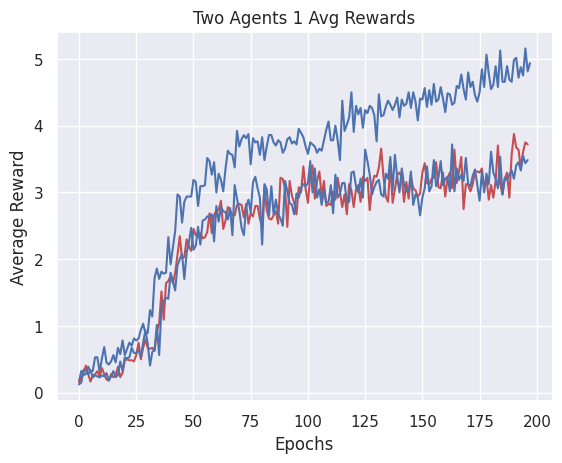

Here is the Python script that generated this plot:
import numpy as np
import seaborn as sns
import matplotlib.pyplot as plt

single_agent_avg_rewards = np.array([
    0.169, 0.325, 0.263, 0.279, 0.388, 0.311, 0.327, 0.529, 0.529, 0.309, 0.512, 0.684,
    0.451, 0.42, 0.468, 0.561, 0.452, 0.671, 0.577, 0.781, 0.562, 0.656, 0.749, 0.702,
    0.812, 0.781, 0.812, 0.938, 1.032, 0.891, 0.891, 1.235, 1.141, 1.72, 1.86, 1.704,
    1.813, 1.782, 1.797, 2.329, 1.922, 2.172, 2.422, 2.969, 2.938, 2.547, 2.86, 2.938,
    2.938, 2.938, 3.188, 3.157, 2.797, 3.094, 3.094, 3.109, 3.516, 3.469, 3.266, 3.453,
    3.0, 3.281, 3.187, 3.016, 3.359, 3.625, 3.578, 3.562, 3.375, 3.922, 3.688, 3.797,
    3.859, 3.813, 3.875, 3.422, 3.812, 3.75, 3.766, 3.563, 3.828, 3.484, 3.688, 3.86,
    3.86, 3.75, 3.703, 3.782, 3.75, 3.594, 3.656, 3.797, 3.828, 3.734, 3.766, 3.719,
    3.953, 3.891, 3.828, 3.687, 3.578, 3.75, 3.719, 3.688, 3.594, 3.656, 3.625, 3.781,
    3.938, 4.063, 3.781, 3.782, 4.0, 3.782, 3.485, 4.376, 3.922, 4.016, 4.126, 4.501,
    3.907, 4.298, 4.172, 4.266, 3.969, 4.235, 4.188, 4.298, 4.266, 4.157, 3.766, 4.47,
    4.141, 4.157, 4.282, 4.376, 4.313, 4.235, 4.313, 4.423, 4.126, 4.392, 4.298, 4.329,
    4.501, 4.267, 4.501, 4.36, 4.079, 4.407, 4.392, 4.564, 4.283, 4.533, 4.314, 4.626,
    4.361, 4.392, 4.579, 4.407, 4.204, 4.486, 4.47, 4.314, 4.345, 4.595, 4.564, 4.767,
    4.548, 4.392, 4.798, 4.58, 4.658, 4.454, 4.361, 4.501, 4.845, 4.58, 5.064, 4.783,
    4.548, 4.611, 4.892, 4.58, 5.127, 4.658, 4.658, 4.893, 4.689, 4.658, 4.986, 5.017,
    4.72, 4.877, 4.752, 5.158, 4.814, 4.939,
])

two_agents_avg_rewards = np.array([
    [0.15313734, 0.1219775],
    [0.21408234, 0.15176078],
    [0.31046906, 0.34157219],
    [0.40368078, 0.34111016],
    [0.2770625, 0.27727891],
    [0.16533766, 0.33721219],
    [0.25962859, 0.22845547],
    [0.27480859, 0.2590725],
    [0.321285, 0.24319281],
    [0.24261484, 0.22697625],
    [0.36727969, 0.25789906],
    [0.27482172, 0.24372],
    [0.19817984, 0.29191906],
    [0.18135469, 0.18131047],
    [0.27616406, 0.24476094],
    [0.22946172, 0.32320922],
    [0.26309344, 0.23192891],
    [0.38783562, 0.26311984],
    [0.231195, 0.46555812],
    [0.29447219, 0.32568719],
    [0.4820225, 0.52884047],
    [0.49797156, 0.51331094],
    [0.48340734, 0.53025703],
    [0.48370625, 0.67096125],
    [0.46831953, 0.5933075],
    [0.56180219, 0.59339688],
    [0.74905938, 0.64007156],
    [0.49882391, 0.53003437],
    [0.67074938, 0.74894547],
    [0.79656328, 0.93668703],
    [0.67100437, 0.73352313],
    [0.65526172, 0.40495437],
    [0.67075859, 0.60838703],
    [0.62471125, 0.6402525],
    [0.92156797, 1.01514],
    [1.0307875, 0.56184406],
    [1.51519359, 1.28063516],
    [1.09343438, 1.37468344],
    [1.64048703, 1.42168688],
    [1.67161625, 1.40604484],
    [1.74963469, 1.79657625],
    [1.64023156, 1.67131266],
    [1.79670953, 1.53092109],
    [2.06206719, 1.90583016],
    [2.34343875, 1.99955437],
    [2.01517516, 2.07779109],
    [2.03093813, 1.70274344],
    [2.29662734, 2.09336953],
    [2.18720422, 2.24963656],
    [2.1246025, 2.46853703],
    [2.45289813, 2.14032],
    [2.35918453, 2.20298016],
    [2.32796375, 2.48418078],
    [2.39049609, 2.21859313],
    [2.31235391, 2.578035],
    [2.32802891, 2.59372172],
    [2.40623156, 2.64057688],
    [2.68749891, 2.64064969],
    [2.39074109, 2.67195766],
    [2.65641203, 2.26573344],
    [2.73459891, 2.79700922],
    [2.73448953, 2.56263719],
    [2.87509922, 2.78133094],
    [2.45319906, 2.71885406],
    [2.57827875, 2.70323906],
    [2.78133469, 2.59365125],
    [2.73437031, 2.76565062],
    [2.65628687, 2.35941109],
    [2.65637375, 3.10942156],
    [2.81243438, 2.90628516],
    [2.82823328, 2.73432531],
    [2.81249531, 2.46881984],
    [2.62496125, 2.35910875],
    [2.82817, 2.78126016],
    [2.53126203, 2.89058344],
    [2.68749141, 2.7030425],
    [2.64066594, 3.15630625],
    [2.79693484, 3.23440312],
    [2.79684703, 3.06253937],
    [2.60940906, 2.92193453],
    [2.48440797, 2.21880453],
    [3.07826422, 3.12508031],
    [2.73445656, 3.04698109],
    [2.60943563, 2.65633719],
    [2.59387172, 3.09399422],
    [2.65633078, 2.67196234],
    [2.71887125, 2.89065],
    [2.53140187, 2.67199234],
    [3.21888297, 2.60951047],
    [3.20341547, 2.50016437],
    [3.06269953, 3.17207469],
    [2.48439031, 3.01560219],
    [3.17187844, 2.84380141],
    [2.95309969, 2.81242531],
    [2.84370562, 2.67183344],
    [2.67177891, 2.98420641],
    [3.07837031, 2.9220875],
    [3.00015281, 3.06268172],
    [3.39088437, 3.12527016],
    [3.04715109, 3.09405031],
    [2.84413266, 3.14101891],
    [3.25031031, 3.46910625],
    [3.40658578, 3.00022797],
    [2.90660281, 3.35973062],
    [3.17224328, 2.92225172],
    [3.31291641, 3.04723922],
    [2.93783688, 2.81286094],
    [3.17225328, 3.03164359],
    [2.79725234, 2.84411109],
    [2.82854187, 2.85983109],
    [2.81280141, 3.10973562],
    [3.01594391, 2.68792109],
    [2.89092781, 3.26592719],
    [3.21914094, 2.92228125],
    [3.00026641, 2.98470469],
    [2.78169547, 3.14111656],
    [2.96920922, 3.14109422],
    [2.67214672, 2.859795],
    [3.12548641, 2.85984625],
    [3.03182641, 3.29741859],
    [2.78174219, 3.31305859],
    [3.04738609, 3.09431562],
    [3.10985297, 3.00046734],
    [2.8597825, 3.20355922],
    [3.23471031, 2.92222969],
    [3.17225219, 3.64107984],
    [3.21917031, 3.46921703],
    [2.73488297, 3.26620422],
    [3.09425453, 2.96924328],
    [3.2505475, 3.07862859],
    [3.23484141, 3.15666906],
    [3.37549516, 3.18799766],
    [3.65693844, 2.96938141],
    [3.23495594, 2.93814266],
    [2.93801766, 3.28173547],
    [2.85991328, 3.20365844],
    [3.42246578, 3.53181578],
    [2.84428219, 3.03187031],
    [3.04740906, 3.56309969],
    [3.26625531, 3.23490812],
    [3.29737625, 3.00050687],
    [3.21918578, 3.35995406],
    [2.85977484, 3.1098],
    [3.15645922, 3.01586297],
    [2.90674437, 3.01602094],
    [3.23478719, 3.31293],
    [3.06288625, 2.81278797],
    [3.03173859, 2.96910125],
    [2.93805187, 2.92243656],
    [2.98487469, 2.65679047],
    [3.29745516, 2.92242328],
    [3.43806578, 3.06304562],
    [3.14114656, 3.39112453],
    [3.12552422, 3.01605484],
    [3.20361344, 3.09421625],
    [3.219165, 3.48482094],
    [3.45350344, 3.09407687],
    [3.07845516, 3.21898562],
    [3.06293906, 3.46911984],
    [3.29727672, 3.10984828],
    [2.93799734, 3.20371312],
    [3.21932922, 3.23486531],
    [3.29742062, 3.0160875],
    [3.0630225, 3.71930719],
    [3.64117531, 3.01639078],
    [3.14130609, 3.36002328],
    [3.31308328, 3.18803937],
    [3.53189453, 3.26623766],
    [2.75038, 3.17222766],
    [3.12547406, 3.51620062],
    [3.11004812, 3.12573516],
    [3.01623641, 3.09436359],
    [3.12565031, 3.25060812],
    [3.31320906, 3.34445922],
    [3.31318578, 3.11010172],
    [3.29745766, 2.87551734],
    [3.36009578, 3.31318141],
    [3.06316703, 3.00067578],
    [3.21949797, 3.28200937],
    [2.89125391, 3.12560672],
    [3.11016875, 3.61023891],
    [2.92266219, 3.29764125],
    [3.17269547, 3.20388766],
    [3.70388031, 3.06322062],
    [3.12585234, 3.53205891],
    [2.96942031, 2.96941687],
    [3.20394469, 3.21955609],
    [3.29778812, 3.18842203],
    [2.92282422, 3.26659922],
    [3.56349719, 3.32909719],
    [3.87574922, 3.20392328],
    [3.67270016, 3.40706375],
    [3.64150812, 3.45403844],
    [3.37581937, 3.32885141],
    [3.61000422, 3.54761891],
    [3.75071672, 3.43817266],
    [3.7194475, 3.48499391],
])


def plot_results(dict, title):
    sns.set()
    for color, arr in dict.items():
        plt.plot(arr, color=color)
    plt.title(title)
    plt.xlabel('Epochs')
    plt.ylabel('Average Reward')
    plt.show()


if __name__ == "__main__":
    plot_results({'b': single_agent_avg_rewards},
                 'Single Agent Avg Rewards')
    plot_results({'r': two_agents_avg_rewards[:, 0],
                  'b': two_agents_avg_rewards[:, 1],
                  }, 'Two Agents 1 Avg Rewards')
